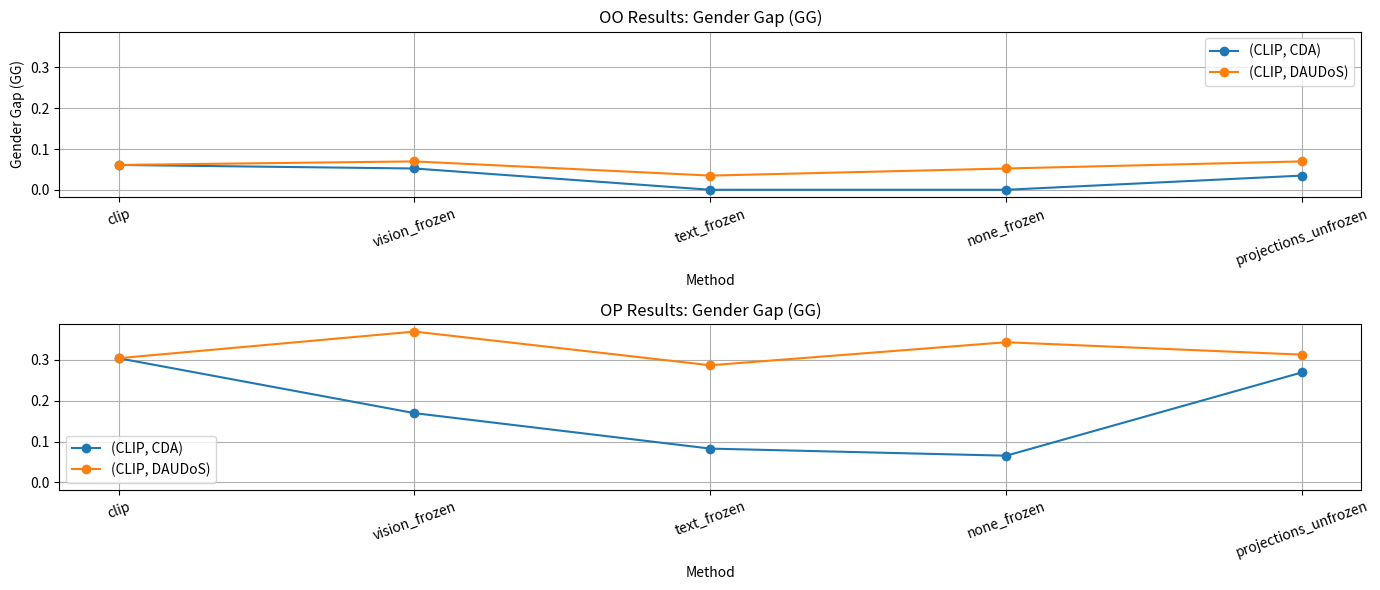

Source code (Python): (Note: this script raises an exception after producing the figure.)
import matplotlib.pyplot as plt

# Number of methods
n_methods = 5
x_positions = list(range(n_methods))
method_labels = ["clip", "vision_frozen", "text_frozen", "none_frozen", "projections_unfrozen"]

# Data for CLIP results
data_OO = {
    "(CLIP, CDA)": [0.0609, 0.0522, 0.0000, 0.0000, 0.0348],
    "(CLIP, DAUDoS)": [0.0609, 0.0696, 0.0348, 0.0522, 0.0696],
}

data_OP = {
    "(CLIP, CDA)": [0.3043, 0.1696, 0.0826, 0.0652, 0.2696],
    "(CLIP, DAUDoS)": [0.3043, 0.3696, 0.2870, 0.3435, 0.3130],
}

# Create subplots for OO and OP in one figure
fig, axes = plt.subplots(2, 1, figsize=(14, 6), sharey=True)

# Plot OO Results
for model, gg_values in data_OO.items():
    axes[0].plot(x_positions, gg_values, marker='o', label=model)
axes[0].set_title("OO Results: Gender Gap (GG)")
axes[0].set_xlabel("Method")
axes[0].set_ylabel("Gender Gap (GG)")
axes[0].set_xticks(x_positions)
axes[0].set_xticklabels(method_labels, rotation=20)
axes[0].legend()
axes[0].grid(True)

# Plot OP Results
for model, gg_values in data_OP.items():
    axes[1].plot(x_positions, gg_values, marker='o', label=model)
axes[1].set_title("OP Results: Gender Gap (GG)")
axes[1].set_xlabel("Method")
axes[1].set_xticks(x_positions)
axes[1].set_xticklabels(method_labels, rotation=20)
axes[1].legend()
axes[1].grid(True)

plt.tight_layout()
plt.savefig("../visualizations/CLIP_OO_OP_results_subplot.png")
plt.show()
